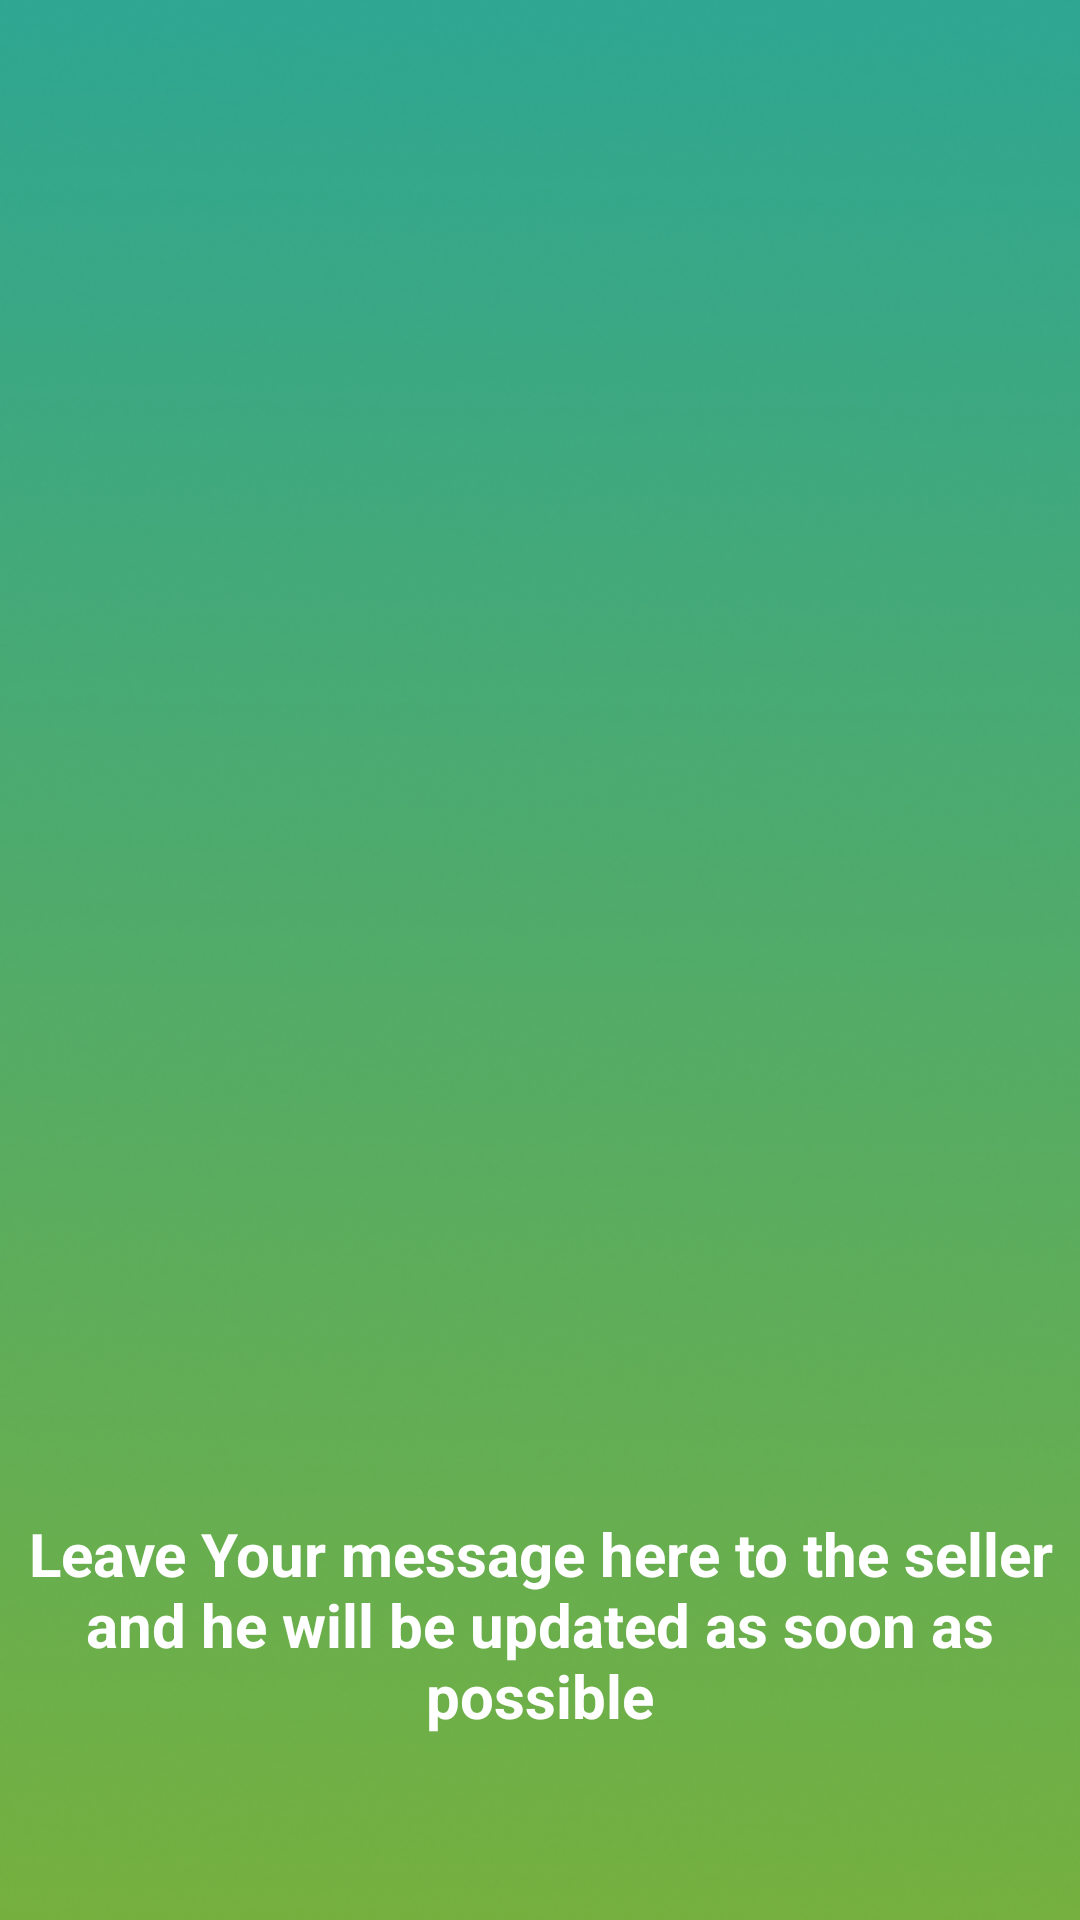

The Android layout XML behind this screen, and the referenced resources:
<!-- AndroidManifest.xml: activity theme DemoTheme -->
<!-- res/layout/activity_message_center.xml -->
<?xml version="1.0" encoding="utf-8"?>
<androidx.constraintlayout.widget.ConstraintLayout xmlns:android="http://schemas.android.com/apk/res/android"
    xmlns:app="http://schemas.android.com/apk/res-auto"
    xmlns:tools="http://schemas.android.com/tools"
    android:layout_width="match_parent"
    android:layout_height="match_parent"
    android:background="@drawable/aftersignupbg"
    tools:context=".MessageCenterActivity">

    <ImageView
        android:id="@+id/help"
        android:layout_width="wrap_content"
        android:layout_height="wrap_content"
        android:layout_marginTop="8dp"
        android:layout_marginEnd="16dp"
        android:onClick="help"
        app:layout_constraintEnd_toStartOf="@+id/collections"
        app:layout_constraintTop_toTopOf="parent"
        app:srcCompat="@drawable/frame17" />

    <ImageView
        android:id="@+id/collections"
        android:layout_width="wrap_content"
        android:layout_height="wrap_content"
        android:layout_marginTop="8dp"
        android:layout_marginEnd="16dp"
        android:onClick="collections"
        app:layout_constraintEnd_toStartOf="@+id/msgcenter"
        app:layout_constraintTop_toTopOf="parent"
        app:srcCompat="@drawable/frame16" />

    <ImageView
        android:id="@+id/msgcenter"
        android:layout_width="wrap_content"
        android:layout_height="wrap_content"
        android:layout_marginTop="8dp"
        android:layout_marginEnd="16dp"
        android:onClick="msgcenter"
        app:layout_constraintEnd_toEndOf="parent"
        app:layout_constraintTop_toTopOf="parent"
        app:srcCompat="@drawable/frame15" />

    <ImageView
        android:id="@+id/imageView53"
        android:layout_width="wrap_content"
        android:layout_height="wrap_content"
        android:layout_marginTop="50dp"
        app:layout_constraintEnd_toEndOf="parent"
        app:layout_constraintStart_toStartOf="parent"
        app:layout_constraintTop_toBottomOf="@+id/help"
        app:srcCompat="@drawable/frame41" />

    <ImageView
        android:id="@+id/imageView56"
        android:layout_width="378dp"
        android:layout_height="385dp"
        app:layout_constraintEnd_toEndOf="parent"
        app:layout_constraintHorizontal_bias="0.476"
        app:layout_constraintStart_toStartOf="parent"
        app:layout_constraintTop_toBottomOf="@+id/imageView53"
        app:srcCompat="@drawable/img3" />

    <TextView
        android:id="@+id/rere"
        android:layout_width="313dp"
        android:layout_height="182dp"
        android:gravity="center"
        android:padding="70dp"
        android:textColor="@color/black"
        android:textSize="13sp"
        app:layout_constraintBottom_toBottomOf="@+id/imageView56"
        app:layout_constraintHorizontal_bias="0.476"
        app:layout_constraintLeft_toLeftOf="@+id/imageView56"
        app:layout_constraintRight_toRightOf="@+id/imageView56"
        app:layout_constraintTop_toTopOf="@+id/imageView56" />

    <TextView
        android:id="@+id/textView12"
        android:layout_width="wrap_content"
        android:layout_height="wrap_content"
        android:text="Leave Your message here to the seller and he will be updated as soon as possible"
        android:textAlignment="center"
        android:textColor="@color/white"
        android:textSize="20sp"
        android:textStyle="bold"
        app:layout_constraintBottom_toBottomOf="parent"
        app:layout_constraintEnd_toEndOf="parent"
        app:layout_constraintStart_toStartOf="parent"
        app:layout_constraintTop_toBottomOf="@+id/imageView56" />


</androidx.constraintlayout.widget.ConstraintLayout>
<!-- resources referenced by this layout -->
<resources>
  <color name="black">#FF000000</color>
  <color name="white">#FFFFFFFF</color>
  <!-- drawable aftersignupbg: png bitmap (drawable, 281639 bytes) -->
  <!-- drawable frame15: png bitmap (drawable, 1392 bytes) -->
  <!-- drawable frame41: png bitmap (drawable, 2775 bytes) -->
  <!-- drawable img3: png bitmap (drawable, 6783 bytes) -->
  <style name="DemoTheme" parent="Theme.AppCompat.Light.NoActionBar">
          <item name="colorPrimary">@color/green</item>
          <item name="colorPrimaryDark">@color/green</item>
          <item name="colorAccent">@color/green</item>
      </style>
  <color name="green">#28A37A</color>
</resources>
